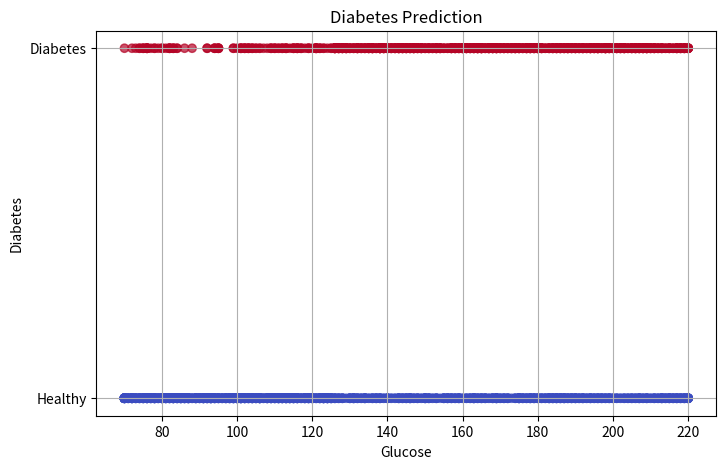

The matplotlib source for this figure:
import pandas as pd
import random

data = []

for i in range(2000):

    pregnancies = random.randint(0, 10)

    glucose = random.randint(70, 220)

    blood_pressure = random.randint(50, 120)

    skin_thickness = random.randint(10, 60)

    insulin = random.randint(15, 300)

    bmi = round(random.uniform(18, 45), 1)

    age = random.randint(18, 80)

    score = 0

    if glucose > 125:
        score += 2

    if bmi > 30:
        score += 2

    if age > 45:
        score += 1

    if insulin > 180:
        score += 1

    if pregnancies > 4:
        score += 1

    if blood_pressure > 90:
        score += 1

    diabetes = 1 if score >= 5 else 0

    data.append(
        [
            pregnancies,
            glucose,
            blood_pressure,
            skin_thickness,
            insulin,
            bmi,
            age,
            diabetes,
        ]
    )

columns = [
    "Pregnancies",
    "Glucose",
    "BloodPressure",
    "SkinThickness",
    "Insulin",
    "BMI",
    "Age",
    "Diabetes",
]

df = pd.DataFrame(data, columns=columns)

df.to_csv("8.Diabetes Prediction\diabetes_dataset.csv", index=False)

print(df.head())

import matplotlib.pyplot as plt
plt.figure(figsize=(8, 5))
plt.scatter(df["Glucose"], df["Diabetes"], c=df["Diabetes"], cmap="coolwarm", alpha=0.7)
plt.title("Diabetes Prediction")
plt.xlabel("Glucose")
plt.ylabel("Diabetes")
plt.yticks([0, 1], ["Healthy", "Diabetes"])
plt.grid(True)
plt.show()
